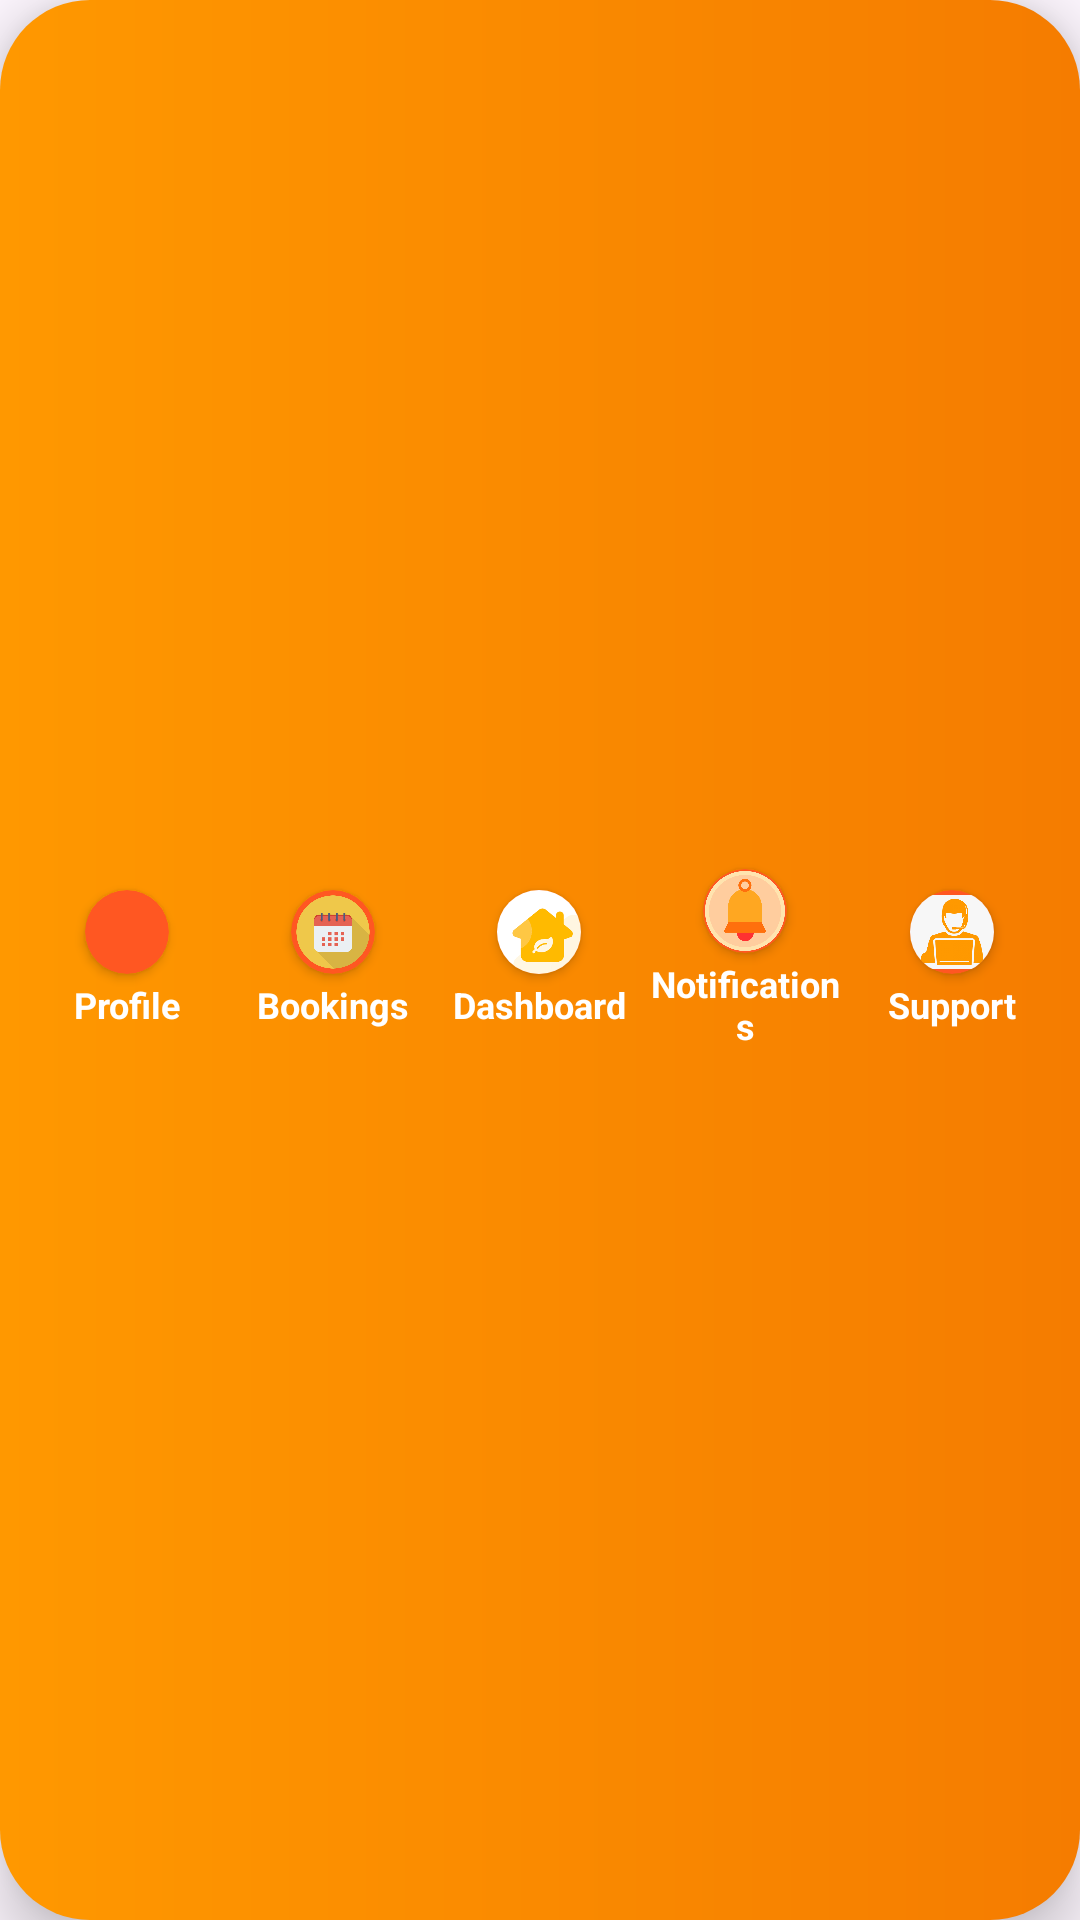

Produce the Android XML layout that renders to this screen, including the resource entries it uses.
<!-- AndroidManifest.xml: application theme Theme.Snapjob -->
<!-- res/layout/bottom_menu_layout.xml -->
<?xml version="1.0" encoding="utf-8"?>
<LinearLayout xmlns:android="http://schemas.android.com/apk/res/android"
    xmlns:app="http://schemas.android.com/apk/res-auto"
    android:id="@+id/bottomMenu"
    android:layout_width="match_parent"
    android:layout_height="80dp"
    android:orientation="horizontal"
    android:gravity="center"
    android:weightSum="5"
    android:background="@drawable/bottom_nav_bg"
    android:elevation="12dp"
    android:padding="8dp"
    android:layout_marginTop="5dp">

        
        <LinearLayout
            android:id="@+id/menu_profile"
            android:layout_width="0dp"
            android:layout_height="match_parent"
            android:layout_weight="1"
            android:orientation="vertical"
            android:gravity="center"
            android:background="@drawable/nav_item_selector"
            android:clickable="true"
            android:focusable="true">

            <androidx.cardview.widget.CardView
                android:layout_width="28dp"
                android:layout_height="28dp"
                app:cardCornerRadius="14dp"
                app:cardBackgroundColor="#FF5722">

                <ImageView
                    android:layout_width="match_parent"
                    android:layout_height="match_parent"
                    android:src="@drawable/ic_profile"
                    android:scaleType="fitCenter"
                    android:adjustViewBounds="true"
                    android:padding="2px"
                    />

            </androidx.cardview.widget.CardView>

            <TextView
                android:text="Profile"
                android:gravity="center"
                android:textColor="@color/white"
                android:textSize="12sp"
                android:layout_marginTop="2dp"
                android:textStyle="bold"
                android:layout_height="wrap_content"
                android:layout_width="match_parent"/>
        </LinearLayout>

        
        <LinearLayout
            android:id="@+id/menu_requests"
            android:layout_width="0dp"
            android:layout_height="match_parent"
            android:layout_weight="1"
            android:orientation="vertical"
            android:gravity="center"
            android:background="@drawable/nav_item_selector"
            android:clickable="true"
            android:focusable="true">

            <androidx.cardview.widget.CardView
                android:layout_width="28dp"
                android:layout_height="28dp"
                app:cardCornerRadius="14dp"
                app:cardBackgroundColor="#FF5722">

                <ImageView
                    android:layout_width="match_parent"
                    android:layout_height="match_parent"
                    android:src="@drawable/ic_book"
                    android:scaleType="fitCenter"
                    android:adjustViewBounds="true"
                    android:padding="2px"
                    />

            </androidx.cardview.widget.CardView>

            <TextView
                android:text="Bookings"
                android:gravity="center"
                android:textColor="@color/white"
                android:textSize="12sp"
                android:layout_marginTop="2dp"
                android:textStyle="bold"  android:layout_height="wrap_content"
                android:layout_width="match_parent"/>
        </LinearLayout>

        
        <LinearLayout
            android:id="@+id/menu_dashboard"
            android:layout_width="0dp"
            android:layout_height="match_parent"
            android:layout_weight="1"
            android:orientation="vertical"
            android:gravity="center"
            android:background="@drawable/nav_item_selector"
            android:clickable="true"
            android:focusable="true">

            <androidx.cardview.widget.CardView
                android:layout_width="28dp"
                android:layout_height="28dp"
                app:cardCornerRadius="14dp"
                app:cardBackgroundColor="#FF5722">

                <ImageView
                    android:layout_width="match_parent"
                    android:layout_height="match_parent"
                    android:src="@drawable/ic_dashboard"
                    android:scaleType="fitCenter"
                    android:adjustViewBounds="true"

                    />

            </androidx.cardview.widget.CardView>

            <TextView
                android:text="Dashboard"
                android:gravity="center"
                android:textColor="@color/white"
                android:textSize="12sp"
                android:layout_marginTop="2dp"
                android:textStyle="bold"  android:layout_height="wrap_content"
                android:layout_width="match_parent"/>
        </LinearLayout>

        
        <LinearLayout
            android:id="@+id/menu_notifications"
            android:layout_width="0dp"
            android:layout_height="match_parent"
            android:layout_weight="1"
            android:orientation="vertical"
            android:gravity="center"
            android:background="@drawable/nav_item_selector"
            android:clickable="true"
            android:focusable="true">

            <androidx.cardview.widget.CardView
                android:layout_width="28dp"
                android:layout_height="28dp"
                app:cardCornerRadius="14dp"
                app:cardBackgroundColor="#FF5722">

                <ImageView
                    android:layout_width="match_parent"
                    android:layout_height="match_parent"
                    android:src="@drawable/ic_notification"
                    android:scaleType="fitCenter"
                    android:adjustViewBounds="true"
                    android:padding="2px"
                    />

            </androidx.cardview.widget.CardView>

            <TextView
                android:layout_width="match_parent"
                android:layout_height="wrap_content"
                android:text="Notifications"
                android:gravity="center"
                android:textColor="@color/white"
                android:textSize="12sp"
                android:layout_marginTop="2dp"
                android:textStyle="bold" />
        </LinearLayout>

        
        <LinearLayout
            android:id="@+id/menu_chat"
            android:layout_width="0dp"
            android:layout_height="match_parent"
            android:layout_weight="1"
            android:orientation="vertical"
            android:gravity="center"
            android:background="@drawable/nav_item_selector"
            android:clickable="true"
            android:focusable="true">

            <androidx.cardview.widget.CardView
                android:layout_width="28dp"
                android:layout_height="28dp"
                app:cardCornerRadius="14dp"
                app:cardBackgroundColor="#FF5722">

                <ImageView
                    android:layout_width="match_parent"
                    android:layout_height="match_parent"
                    android:src="@drawable/ic_chat"
                    android:scaleType="fitCenter"
                    android:adjustViewBounds="true"

                    />

            </androidx.cardview.widget.CardView>

            <TextView
                android:layout_width="wrap_content"
                android:layout_height="wrap_content"
                android:text="Support"
                android:textColor="@color/white"
                android:textSize="12sp"
                android:layout_marginTop="2dp"
                android:textStyle="bold" />
        </LinearLayout>
    </LinearLayout>
<!-- resources referenced by this layout -->
<resources>
  <color name="white">#FFFFFFFF</color>
  <!-- drawable bottom_nav_bg (drawable) -->
  <shape xmlns:android="http://schemas.android.com/apk/res/android"
      android:shape="rectangle">
      <gradient
          android:startColor="#FF9800"
          android:endColor="#F57C00"
          android:angle="0" />
      <corners android:radius="30dp" />
      <padding android:top="6dp" android:bottom="6dp" />
      <shadowColor>#66000000</shadowColor>
  </shape>
  <!-- drawable ic_book: png bitmap (drawable, 17430 bytes) -->
  <!-- drawable ic_chat: png bitmap (drawable, 28494 bytes) -->
  <!-- drawable ic_dashboard: png bitmap (drawable, 4425 bytes) -->
  <!-- drawable ic_notification: png bitmap (drawable, 22608 bytes) -->
  <!-- drawable nav_item_selector (drawable) -->
  <selector xmlns:android="http://schemas.android.com/apk/res/android">
      <item android:state_pressed="true">
          <shape android:shape="rectangle">
              <solid android:color="#FFB74D" />
              <corners android:radius="20dp" />
              <stroke android:width="2dp" android:color="#FFFFFF" />
          </shape>
      </item>
  
      <item android:state_focused="true">
          <shape android:shape="rectangle">
              <solid android:color="#FFA726" />
              <corners android:radius="20dp" />
          </shape>
      </item>
  
      <item>
          <shape android:shape="rectangle">
              <solid android:color="@android:color/transparent" />
              <corners android:radius="20dp" />
          </shape>
      </item>
  </selector>
  <style name="Theme.Snapjob" parent="Base.Theme.Snapjob" />
  <style name="Base.Theme.Snapjob" parent="Theme.Material3.DayNight.NoActionBar">
          
          
      </style>
</resources>
